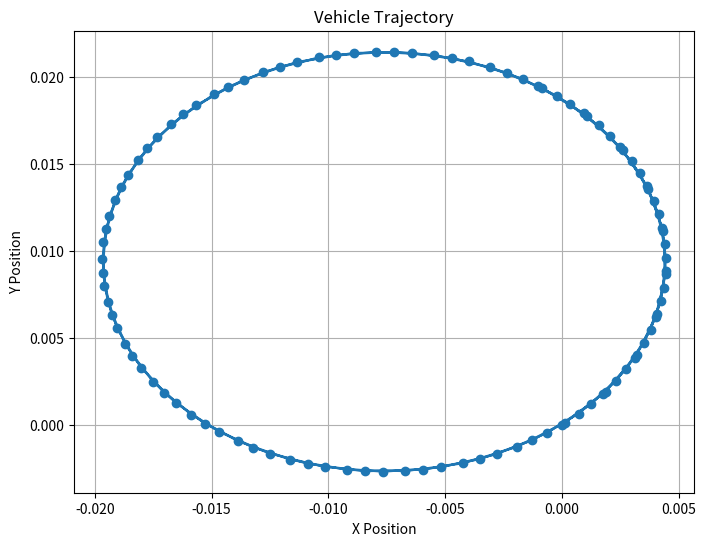

Here is the Python script that generated this plot:

import math
import matplotlib.pyplot as plt

time_slot = 0.1
# --------------------------------------计算当前位置及航向角    
import math

def calculate_next_pos_theta(last_moment_pos, last_moment_theta, speed, wheel_angle, wheel_base = 2.785):
    # 转换角度为弧度
    radian_theta = math.radians(last_moment_theta)
    radian_wheel_angle = math.radians(wheel_angle)

    # Calculate angular speed
    angular_speed = speed / wheel_base * math.tan(radian_wheel_angle)

    # 计算下一时刻的theta
    next_theta = last_moment_theta + math.degrees(angular_speed * time_slot)

    # 标准化theta到0-360度
    next_theta %= 360

    # 转换速度为m/s
    speed_m_per_s = speed / 3.6

    # 使用公式 dx = vt * cos(theta) 和 dy = vt * sin(theta) 计算下一位置
    dsp_x = speed_m_per_s * time_slot * math.cos(radian_theta)
    dsp_y = speed_m_per_s * time_slot * math.sin(radian_theta)

    # [redacted]
    earth_radius_km = 6371.01

    # 计算经纬度度数（注意要将半径乘以2pi转换为千米）
    ds_longitude = dsp_x / (2 * math.pi * earth_radius_km) * 360
    ds_latitude = dsp_y / (2 * math.pi * earth_radius_km) * 360

    # 计算下一时刻的位置
    next_pos = [last_moment_pos[0] + ds_longitude, last_moment_pos[1] + ds_latitude, 0]

    return next_pos, next_theta


import math
import matplotlib.pyplot as plt

def plot_vehicle_trajectory(initial_pos, initial_theta, speed, wheel_angle, time_slot, num_steps):
    positions = [initial_pos]
    thetas = [initial_theta]
    
    current_pos = initial_pos
    current_theta = initial_theta
    
    for _ in range(num_steps):
        next_pos, next_theta = calculate_next_pos_theta(current_pos, current_theta, speed, wheel_angle)
        positions.append(next_pos)
        thetas.append(next_theta)
        
        current_pos = next_pos
        current_theta = next_theta
    
    x_values = [pos[0] for pos in positions]
    y_values = [pos[1] for pos in positions]
    
    plt.figure(figsize=(8, 6))
    plt.plot(x_values, y_values, marker='o')
    plt.title('Vehicle Trajectory')
    plt.xlabel('X Position')
    plt.ylabel('Y Position')
    plt.grid(True)
    plt.show()

# Example usage:
initial_position = [0, 0, 0]  # Set your initial position here
initial_angle = 45  # Set your initial angle here
vehicle_speed = 10  # Set your vehicle speed here
wheel_angle = 30  # Set your wheel angle here
time_step = 0.1  # Set your time slot here
num_iterations = 100  # Set the number of iterations/steps

plot_vehicle_trajectory(initial_position, initial_angle, vehicle_speed, wheel_angle, time_step, num_iterations)
